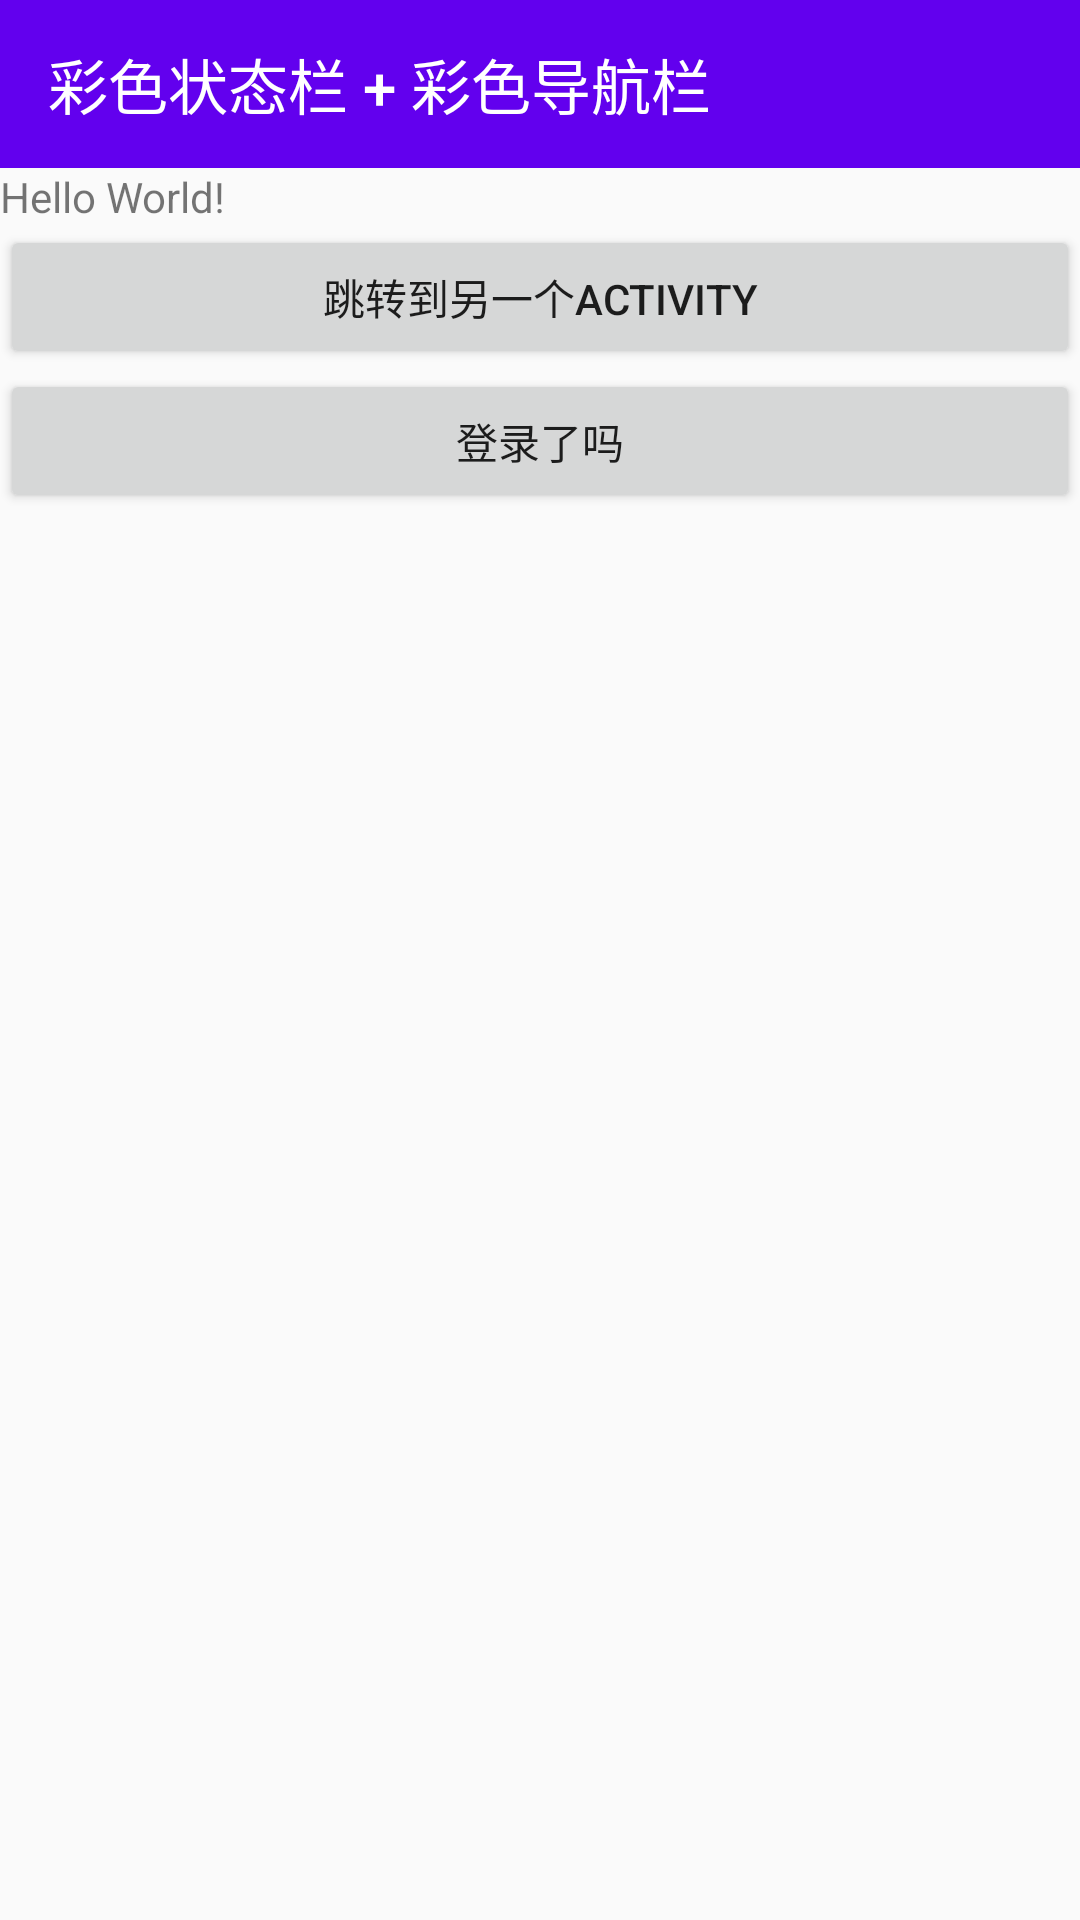

This screen was rendered from an Android layout file. Write that file and the resources it references.
<!-- AndroidManifest.xml: application theme AppTheme -->
<!-- res/layout/activity_main.xml -->
<?xml version="1.0" encoding="utf-8"?>
<LinearLayout xmlns:android="http://schemas.android.com/apk/res/android"
    xmlns:app="http://schemas.android.com/apk/res-auto"
    xmlns:tools="http://schemas.android.com/tools"
    android:layout_width="match_parent"
    android:layout_height="match_parent"
    android:orientation="vertical"
    tools:context="com.siw.mvpdemo.MainActivity">

    <android.support.v7.widget.Toolbar
        android:id="@+id/toolbar"
        android:layout_width="match_parent"
        android:layout_height="?attr/actionBarSize"
        android:background="@color/colorPrimary"
        app:title="彩色状态栏 + 彩色导航栏"
        app:titleTextColor="@android:color/white" />

    <TextView
        android:id="@+id/tv"
        android:layout_width="wrap_content"
        android:layout_height="wrap_content"
        android:onClick="click"
        android:text="Hello World!" />

    <Button
        android:id="@+id/ddd"
        android:layout_width="match_parent"
        android:layout_height="wrap_content"
        android:onClick="gotoActivity"
        android:text="跳转到另一个Activity" />

    <Button
        android:layout_width="match_parent"
        android:layout_height="wrap_content"
        android:onClick="login"
        android:text="登录了吗" />
</LinearLayout>
<!-- resources referenced by this layout -->
<resources>
  <style name="AppTheme" parent="Theme.AppCompat.Light.NoActionBar">
          
          <item name="colorPrimary">@color/colorPrimary</item>
          <item name="colorPrimaryDark">@color/colorPrimaryDark</item>
          <item name="colorAccent">@color/colorAccent</item>
          <item name="android:windowContentOverlay">@null</item>
      </style>
  <!-- not gathered from this repository: default colours our renderer supplied (Android Studio template values) -->
  <color name="colorPrimary">#FF6200EE</color>
  <color name="colorPrimaryDark">#FF3700B3</color>
  <color name="colorAccent">#FF03DAC5</color>
</resources>
